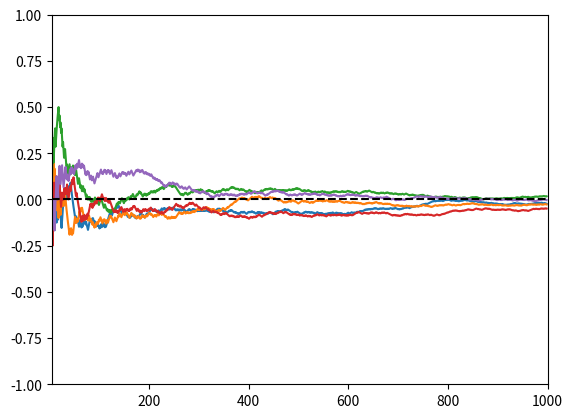

Recreate this plot in Python.
import random
from matplotlib import pyplot as plt

nested_list = []
probability_tails = 0.5
n = 1000
n_lines = 5

for j in range(n_lines):

    count = []
    tails = 0

    for i in range(1, n):
        ran = random.random()
        if ran < probability_tails:
            tails += 1
        else:
            tails -= 1
        expected_tails = tails / i
        count.append(expected_tails)
    nested_list.append(count)

x_range = list(range(len(nested_list[0])))

for i in range(n_lines):
    plt.plot(x_range, nested_list[i])

plt.xlim(5, n)
plt.ylim(-1, 1)
plt.axhline(0, color="black", ls="--")
plt.show()
